Labelled photos from "patchwise_dataset", an image-classification folder in Vejni/Capsules. The possible labels are: grade 1, grade 2, grade 3.

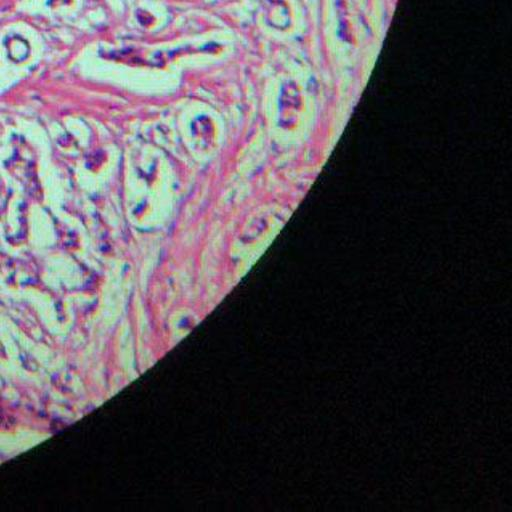
Label: grade 2

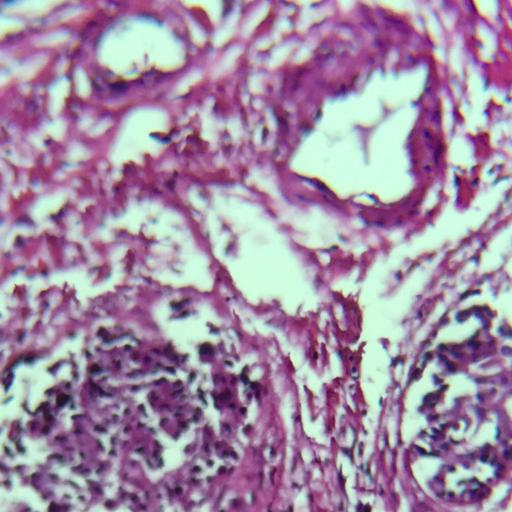
Label: grade 3

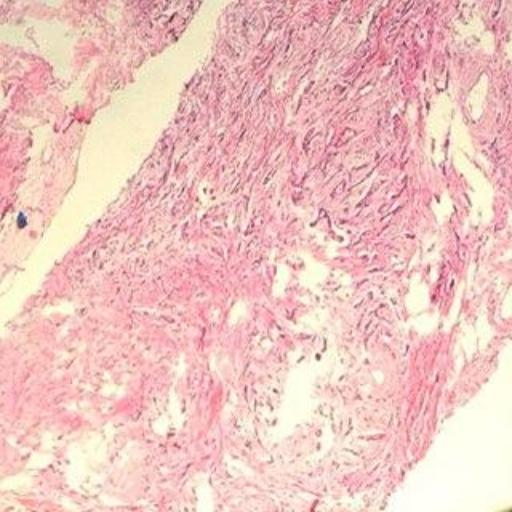
Label: grade 1

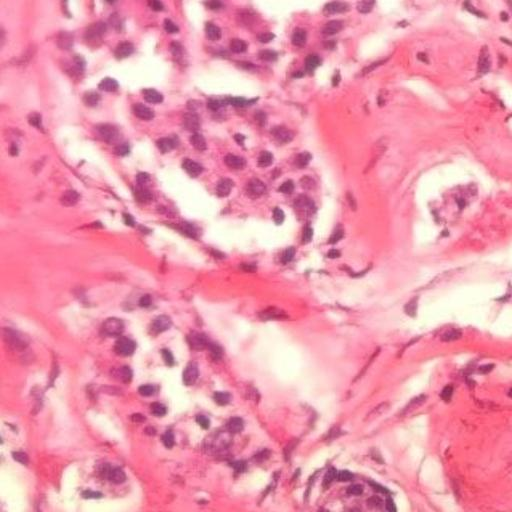
Label: grade 1

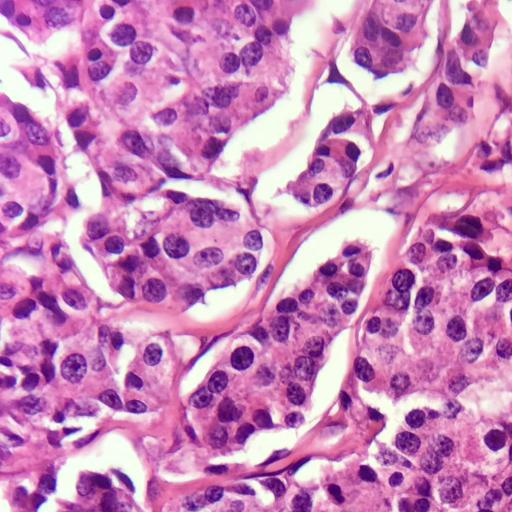
Label: grade 3

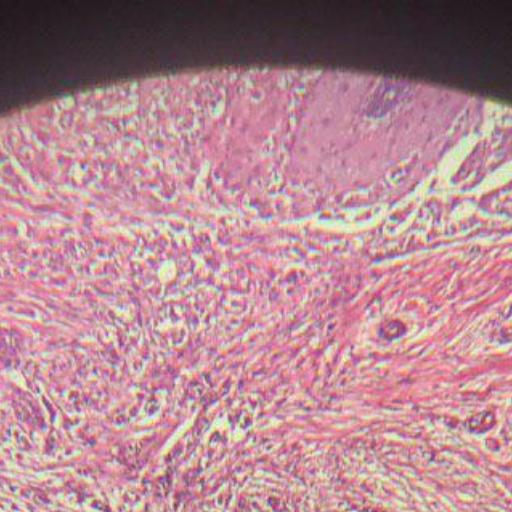
Label: grade 2
